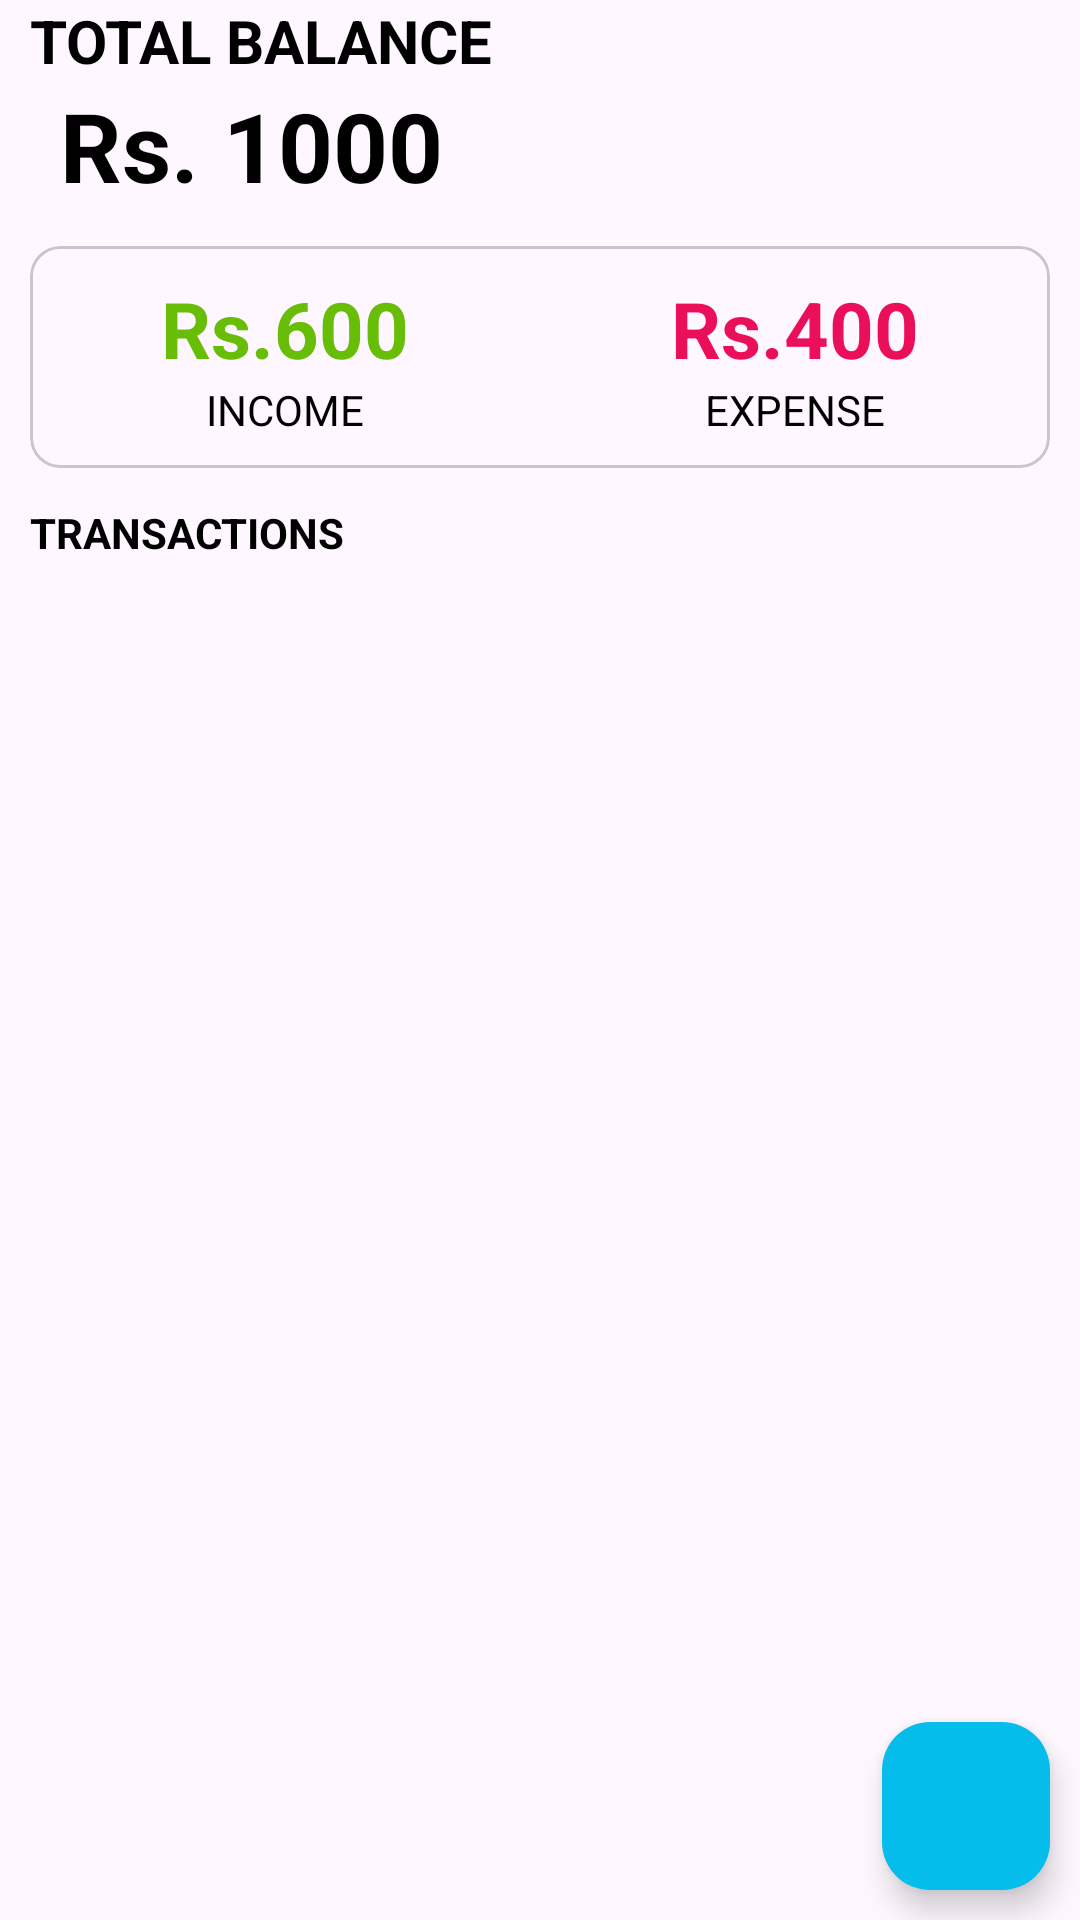

This screen was rendered from an Android layout file. Write that file and the resources it references.
<!-- AndroidManifest.xml: application theme Theme.Expensention -->
<!-- res/layout/activity_main.xml -->
<?xml version="1.0" encoding="utf-8"?>
<androidx.coordinatorlayout.widget.CoordinatorLayout xmlns:android="http://schemas.android.com/apk/res/android"
    xmlns:app="http://schemas.android.com/apk/res-auto"
    xmlns:tools="http://schemas.android.com/tools"
    android:id="@+id/coordinator"
    android:layout_width="match_parent"
    android:layout_height="match_parent">

    <com.google.android.material.appbar.AppBarLayout
        android:layout_width="match_parent"
        android:layout_height="wrap_content"
        android:layout_marginTop="16dp"
        android:theme="@style/ThemeOverlay.AppCompat.Dark.ActionBar"> 

        <androidx.appcompat.widget.Toolbar
            android:id="@+id/toolbar"
            android:layout_width="match_parent"
            android:layout_height="?attr/actionBarSize"
            app:popupTheme="@style/ThemeOverlay.AppCompat.Light" />
    </com.google.android.material.appbar.AppBarLayout>

    <RelativeLayout
        android:id="@+id/main"
        android:layout_width="match_parent"
        android:layout_height="match_parent"
        tools:context=".MainActivity">

        <LinearLayout
            android:id="@+id/balance_layout"
            android:layout_width="wrap_content"
            android:layout_height="wrap_content"
            android:layout_alignParentStart="true"
            android:layout_marginStart="10dp"
            android:orientation="vertical">

            <TextView
                android:layout_width="wrap_content"
                android:layout_height="wrap_content"
                android:text="Total Balance"
                android:textAllCaps="true"
                android:textSize="20dp"
                android:textStyle="bold" />

            <TextView
                android:id="@+id/balance"
                android:layout_width="wrap_content"
                android:layout_height="wrap_content"
                android:layout_marginStart="10dp"
                android:text="Rs. 1000"
                android:textSize="32sp"
                android:textStyle="bold" />
        </LinearLayout>

        
        
        
        
        
        
        
        
        

        
        
        
        
        
        
        

        
        
        
        
        
        
        
        

        <com.google.android.material.card.MaterialCardView
            android:id="@+id/dashboard"
            android:layout_width="match_parent"
            android:layout_height="wrap_content"
            android:layout_below="@+id/balance_layout"
            android:layout_marginStart="10dp"
            android:layout_marginTop="12dp"
            android:layout_marginEnd="10dp"
            app:cardCornerRadius="10dp">

            <LinearLayout
                android:layout_width="match_parent"
                android:layout_height="wrap_content"
                android:layout_marginTop="10dp"
                android:layout_marginBottom="10dp">

                <LinearLayout
                    android:layout_width="wrap_content"
                    android:layout_height="wrap_content"
                    android:layout_weight="0.5"
                    android:gravity="center"
                    android:orientation="vertical">

                    <TextView
                        android:id="@+id/income_amt"
                        android:layout_width="wrap_content"
                        android:layout_height="wrap_content"
                        android:text="Rs.600"
                        android:textColor="@color/green"
                        android:textSize="26sp"
                        android:textStyle="bold" />

                    <TextView
                        android:layout_width="wrap_content"
                        android:layout_height="wrap_content"
                        android:text="Income"
                        android:textAllCaps="true"
                        android:textSize="14sp" />
                </LinearLayout>

                <LinearLayout
                    android:layout_width="wrap_content"
                    android:layout_height="wrap_content"
                    android:layout_weight="0.5"
                    android:gravity="center"
                    android:orientation="vertical">

                    <TextView
                        android:id="@+id/expense_amt"
                        android:layout_width="wrap_content"
                        android:layout_height="wrap_content"
                        android:text="Rs.400"
                        android:textColor="@color/red"
                        android:textSize="26sp"
                        android:textStyle="bold" />

                    <TextView
                        android:layout_width="wrap_content"
                        android:layout_height="wrap_content"
                        android:text="expense"
                        android:textAllCaps="true"
                        android:textSize="14sp" />
                </LinearLayout>

            </LinearLayout>
        </com.google.android.material.card.MaterialCardView>

        <TextView
            android:id="@+id/recyclerview_title"
            android:layout_width="wrap_content"
            android:layout_height="wrap_content"
            android:layout_below="@id/dashboard"
            android:layout_marginStart="10dp"
            android:layout_marginTop="12dp"
            android:text="Transactions"
            android:textAllCaps="true"
            android:textSize="14sp"
            android:textStyle="bold" />

        <androidx.recyclerview.widget.RecyclerView
            android:id="@+id/recyclerview"
            android:layout_width="match_parent"
            android:layout_height="match_parent"
            android:layout_above="@+id/addButton"
            android:layout_below="@id/recyclerview_title"
            android:layout_marginStart="10dp"
            android:layout_marginTop="10dp" />

        <com.google.android.material.floatingactionbutton.FloatingActionButton
            android:id="@+id/addButton"
            android:layout_width="wrap_content"
            android:layout_height="wrap_content"
            android:layout_alignParentRight="true"
            android:layout_alignParentBottom="true"
            android:layout_margin="10dp"
            android:backgroundTint="@color/blue"
            android:src="@drawable/ic_add"
            app:borderWidth="0dp" />

    </RelativeLayout>
</androidx.coordinatorlayout.widget.CoordinatorLayout>
<!-- resources referenced by this layout -->
<resources>
  <color name="blue">#05BDEA</color>
  <color name="green">#68BD06</color>
  <color name="red">#EB0E59</color>
  <style name="Theme.Expensention" parent="Base.Theme.Expensention" />
  <style name="Base.Theme.Expensention" parent="Theme.Material3.DayNight.NoActionBar">
          
          
          <item name="android:textColor">@color/black</item>
          <item name="colorControlActivated">@color/green</item>
      </style>
  <color name="black">#FF000000</color>
</resources>
